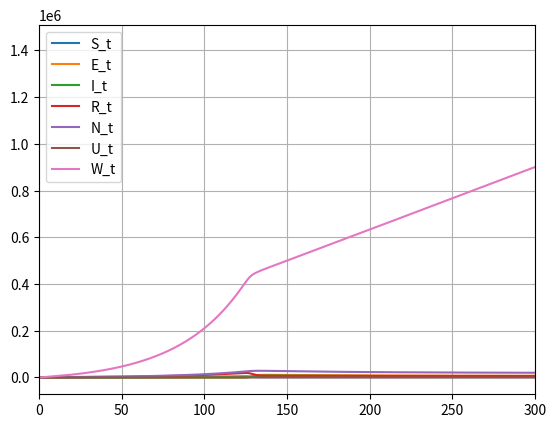

Write Python code to recreate this figure.
###### Paquetes y librerias a importar ######################
 
import numpy as np
import math
import scipy as sp
from scipy.integrate import odeint
import matplotlib.pyplot as plt
import pandas as pd

############# Parámetros del artículo OPTIMAL VACCINATION STRATEGIES FOR AN SEIR MODEL OF INFECTIOUS DISEASES WITH LOGISTIC GROWTH ########

a = 0.1 # disease induced death rate
b = 0.525 # natural birth rate
c = 0.001 # incidence coefficient
d = 0.5 # natural death rate
e = 0.5 # exposed to infectious rate
g = 0.1 # natural recovery rate
u = 0.95 

################# Definimos las ecuaciones diferenciales acopladas a resolver #####################
 
def equations_systems_0(equations,t):
    S, E, I, R, N, U, W = equations
    dS_t = b*N - d*S - c*S*I - U*S
    dE_t = c*S*I - (e+d)*E
    dI_t = e*E - (g+a+d)*I
    dR_t = g*I - d*R + U*S
    dN_t = (b-d)*N - a*I
    N = S + E + I + R
    dU_t = u*math.exp(-e*t)
    dW_t = U*S
    return dS_t, dE_t, dI_t, dR_t, dN_t, dU_t, dW_t

S0 = 1000
E0 = 100
I0 = 50
R0 = 15
N0 = 1165
U0 = 0.02
W0 = 0

initial_values = S0, E0, I0, R0, N0, U0, W0
 
t = np.linspace(0,500,num=3000)
 
sol=odeint(equations_systems_0, initial_values, t)
 
plt.plot(t, sol[:, 0], label="S_t")
plt.xlim([0, 300])
plt.grid("True")
plt.legend()
plt.show()

plt.plot(t, sol[:, 1], label="E_t")
plt.xlim([0, 300])
plt.grid("True")
plt.legend()
plt.show()

plt.plot(t, sol[:, 2], label="I_t")
plt.xlim([0, 300])
plt.grid("True")
plt.legend()
plt.show()

plt.plot(t, sol[:, 3], label="R_t")
plt.xlim([0, 300])
plt.grid("True")
plt.legend()
plt.show()

plt.plot(t, sol[:, 4], label="N_t")
plt.xlim([0, 300])
plt.grid("True")
plt.legend()
plt.show()

plt.plot(t, sol[:, 5], label="U_t")
plt.xlim([0, 300])
plt.grid("True")
plt.legend()
plt.show()

plt.plot(t, sol[:, 6], label="W_t")
plt.xlim([0, 300])
plt.grid("True")
plt.legend()
plt.show()
